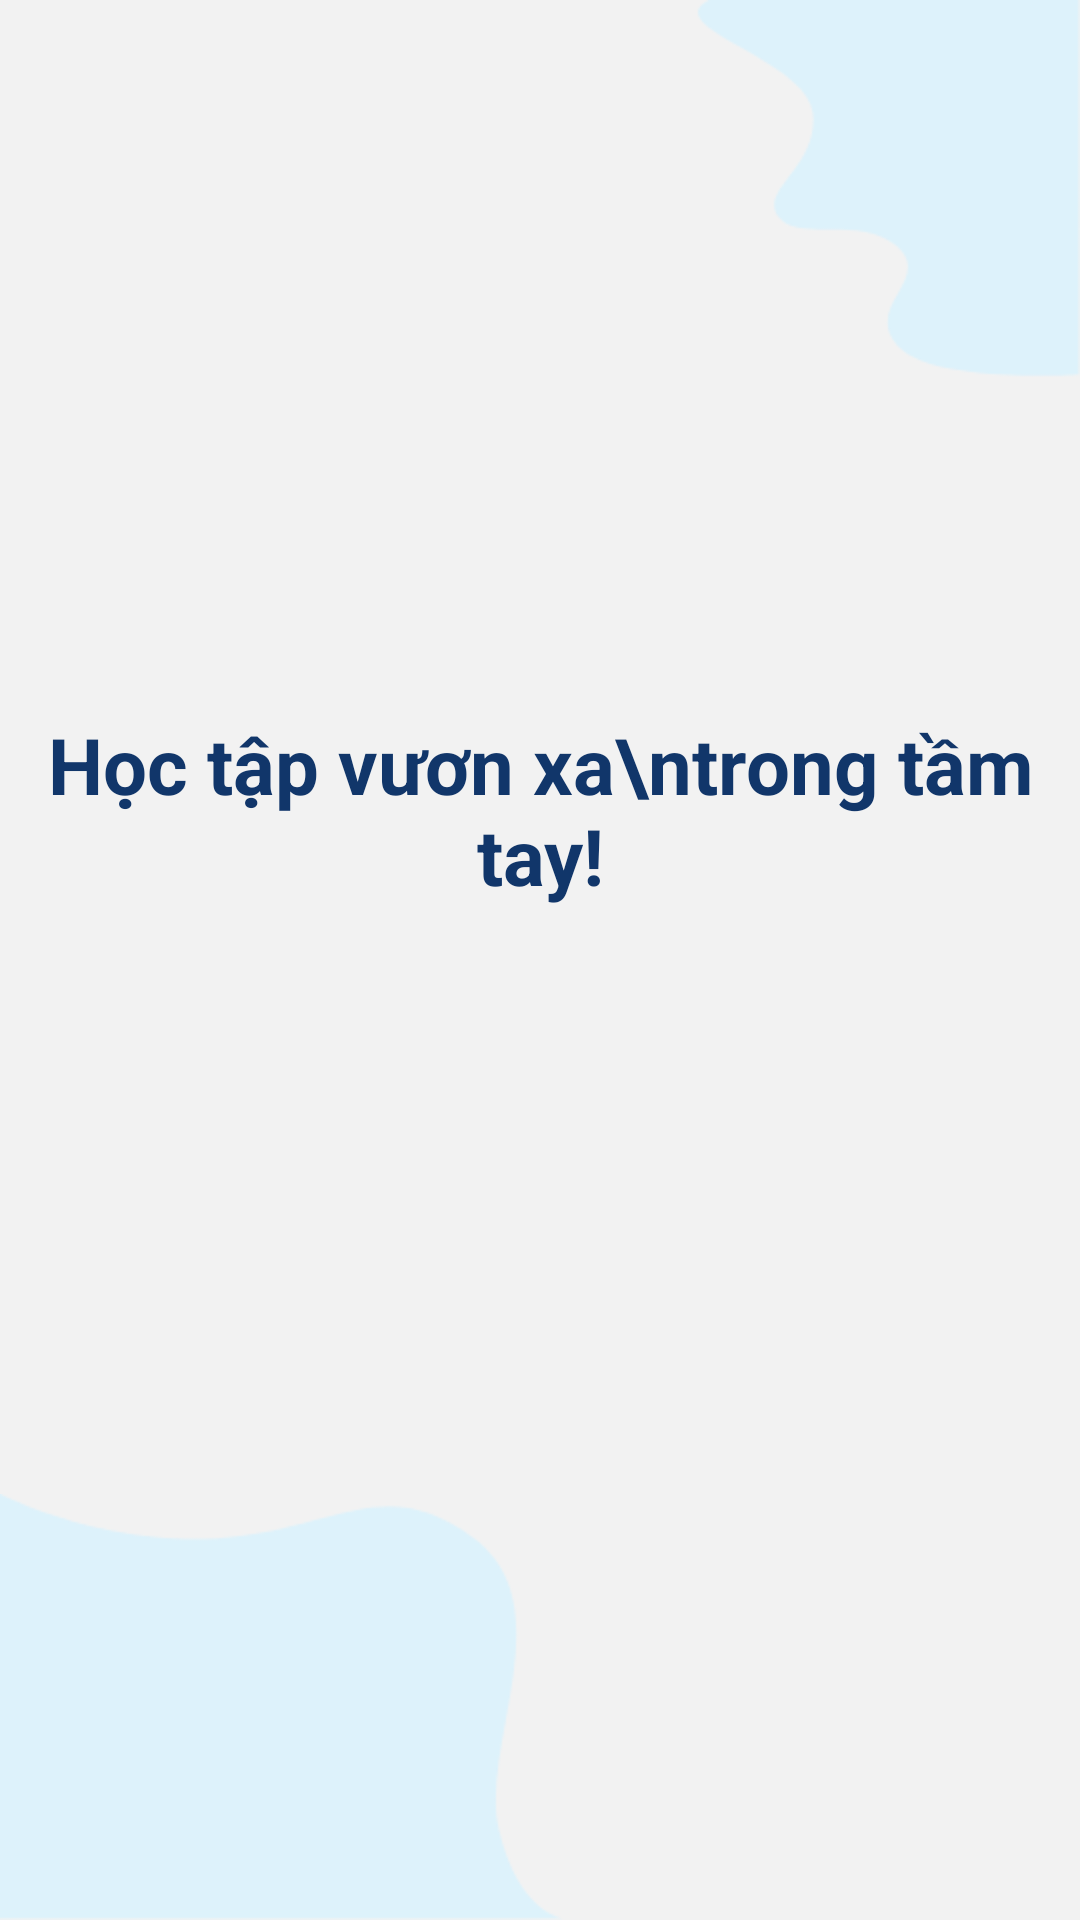

Layout XML and referenced resources for this Android screen:
<!-- AndroidManifest.xml: application theme Theme.Project167 -->
<!-- res/layout/activity_intro.xml -->
<?xml version="1.0" encoding="utf-8"?>
<androidx.constraintlayout.widget.ConstraintLayout xmlns:android="http://schemas.android.com/apk/res/android"
    xmlns:app="http://schemas.android.com/apk/res-auto"
    xmlns:tools="http://schemas.android.com/tools"
    android:layout_width="match_parent"
    android:layout_height="match_parent"
    tools:context=".Activity.IntroActivity"
    android:background="#F2F2F2">

    <ImageView
        android:id="@+id/imageView"
        android:layout_width="wrap_content"
        android:layout_height="wrap_content"

        app:layout_constraintEnd_toEndOf="parent"
        app:layout_constraintTop_toTopOf="parent"
        app:srcCompat="@drawable/top_tight" />

    <ImageView
        android:id="@+id/imageView2"
        android:layout_width="wrap_content"
        android:layout_height="wrap_content"

        app:layout_constraintBottom_toBottomOf="parent"
        app:layout_constraintStart_toStartOf="parent"
        app:srcCompat="@drawable/bottom_left" />

    <ImageView
        android:id="@+id/imageView3"
        android:layout_width="wrap_content"
        android:layout_height="wrap_content"
        android:layout_marginTop="76dp"
        app:layout_constraintEnd_toEndOf="parent"
        app:layout_constraintStart_toStartOf="parent"
        app:layout_constraintTop_toBottomOf="@+id/imageView"
        app:srcCompat="@drawable/logo" />

    <TextView
        android:id="@+id/textView"
        android:layout_width="wrap_content"
        android:layout_height="wrap_content"
        android:text="Học tập vươn xa\ntrong tầm tay!"
        android:textSize="26sp"
        android:textAlignment="center"
        android:layout_marginTop="32dp"
        android:textStyle="bold"
        android:textColor="@color/dark_blue"
        app:layout_constraintEnd_toEndOf="@+id/imageView3"
        app:layout_constraintStart_toStartOf="@+id/imageView3"
        app:layout_constraintTop_toBottomOf="@+id/imageView3" />

</androidx.constraintlayout.widget.ConstraintLayout>
<!-- resources referenced by this layout -->
<resources>
  <color name="dark_blue">#11366A</color>
  <!-- drawable bottom_left: png bitmap (drawable-hdpi, 4580 bytes) -->
  <!-- drawable top_tight: png bitmap (drawable-hdpi, 4424 bytes) -->
  <style name="Theme.Project167" parent="Base.Theme.Project167" />
  <style name="Base.Theme.Project167" parent="Theme.MaterialComponents.DayNight.NoActionBar">
          
          
      </style>
</resources>
